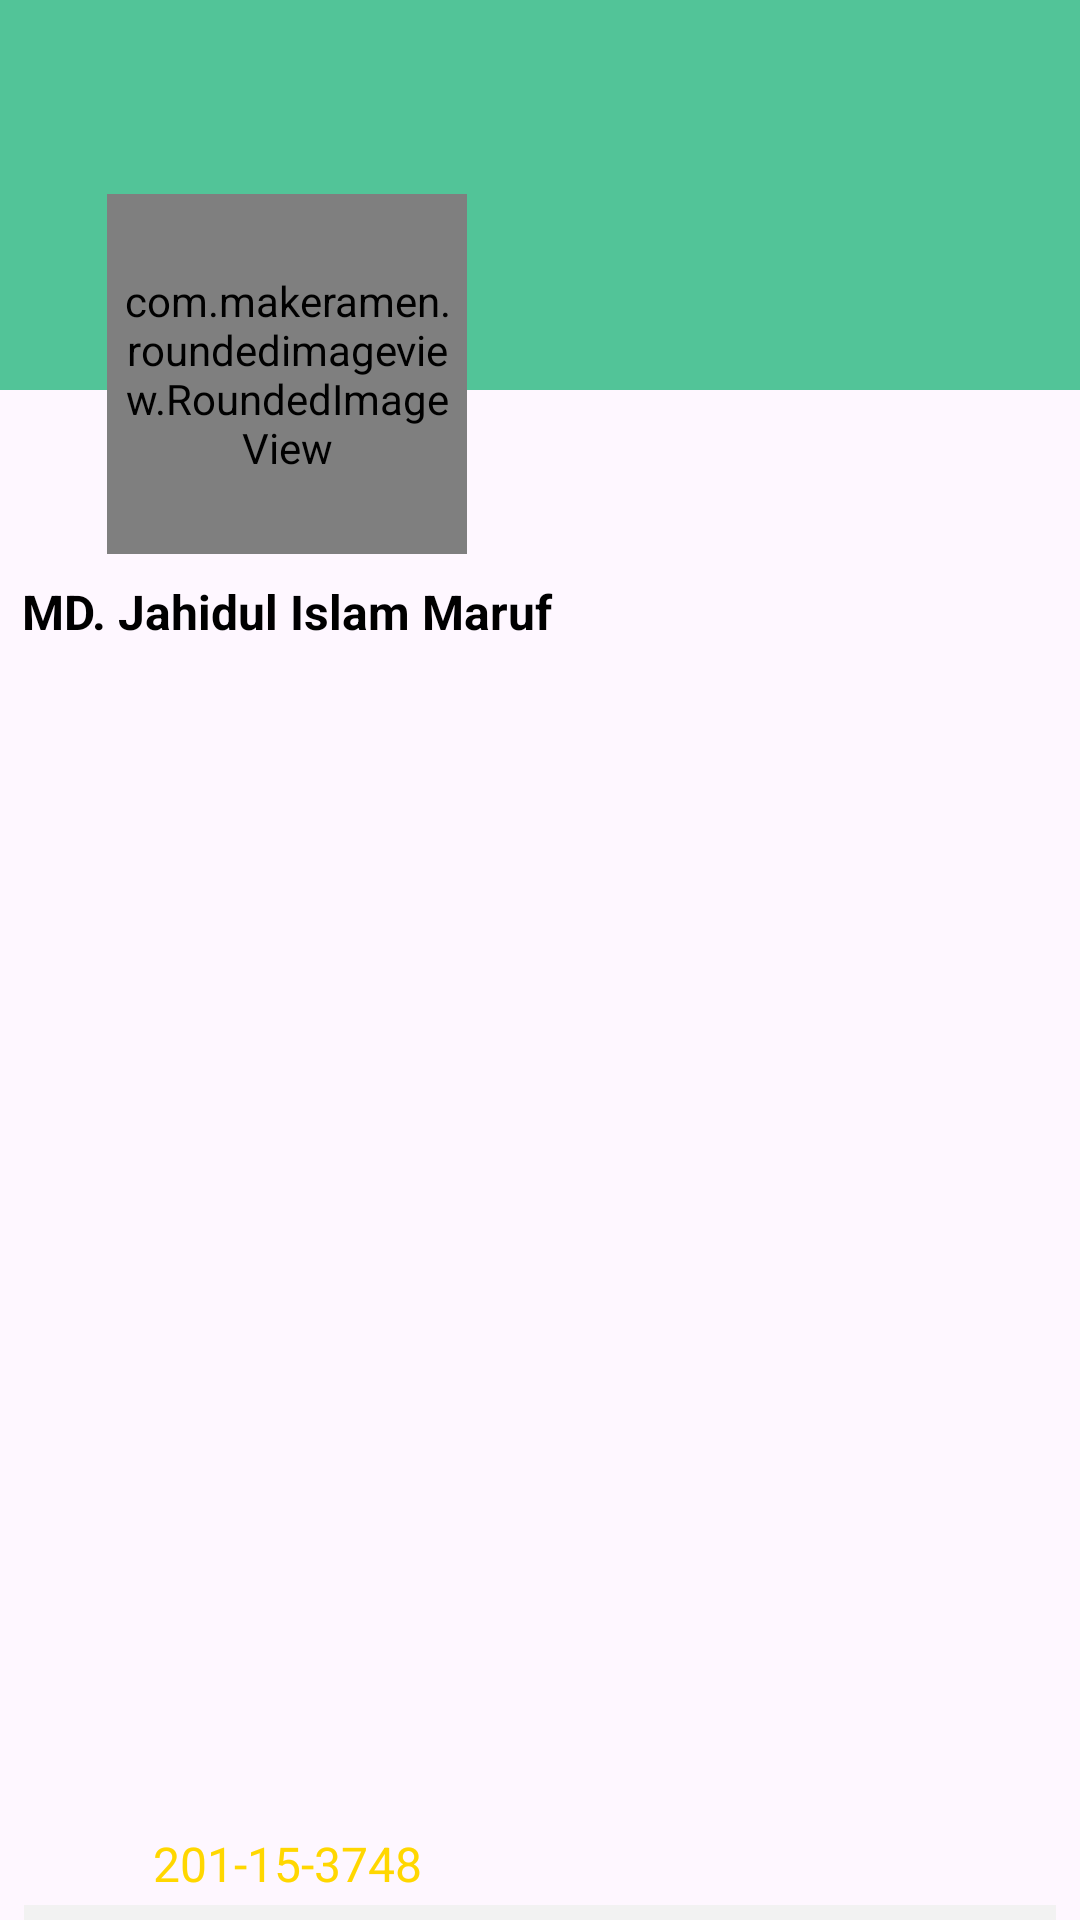

This screen was rendered from an Android layout file. Write that file and the resources it references.
<!-- AndroidManifest.xml: application theme Theme.DIUride -->
<!-- res/layout/navimage.xml -->
<?xml version="1.0" encoding="utf-8"?>
<androidx.constraintlayout.widget.ConstraintLayout xmlns:android="http://schemas.android.com/apk/res/android"
    xmlns:app="http://schemas.android.com/apk/res-auto"
    xmlns:tools="http://schemas.android.com/tools"
    android:id="@+id/navhead"
    android:layout_width="match_parent"
    android:layout_height="wrap_content"
    android:orientation="vertical">


    <androidx.constraintlayout.widget.ConstraintLayout
        android:id="@+id/imageView5"
        android:layout_width="0dp"
        android:layout_height="130dp"
        android:background="@drawable/rectfornav"
        app:layout_constraintEnd_toEndOf="parent"
        app:layout_constraintStart_toStartOf="parent"
        app:layout_constraintTop_toTopOf="parent"
        >

    </androidx.constraintlayout.widget.ConstraintLayout>

    <com.makeramen.roundedimageview.RoundedImageView
        android:id="@+id/userDp"
        android:layout_width="120dp"
        android:layout_height="120dp"
        android:layout_gravity="center"
        android:background="@color/lightgrey"
        android:padding="5dp"
        android:scaleType="centerCrop"
        android:src="@drawable/profilesvg"
        app:layout_constraintBottom_toTopOf="@+id/drawerUname"
        app:layout_constraintEnd_toEndOf="parent"
        app:layout_constraintHorizontal_bias="0.149"
        app:layout_constraintStart_toStartOf="parent"
        app:layout_constraintTop_toTopOf="parent"
        app:layout_constraintVertical_bias="0.926"
        app:riv_mutate_background="true"
        app:riv_oval="true" />

    <TextView
        android:id="@+id/drawerUname"
        android:layout_width="wrap_content"
        android:layout_height="wrap_content"
        android:layout_marginTop="60dp"
        android:padding="3dp"
        android:text="MD. Jahidul Islam Maruf"
        android:textAlignment="center"
        android:textColor="@color/black"
        android:textSize="16sp"
        android:textStyle="bold"
        app:layout_constraintEnd_toEndOf="@+id/userDp"
        app:layout_constraintStart_toStartOf="@+id/userDp"
        app:layout_constraintTop_toBottomOf="@+id/imageView5" />

    <TextView
        android:id="@+id/drawerUdiuID"
        android:layout_width="wrap_content"
        android:layout_height="wrap_content"
        android:padding="3dp"
        android:text="201-15-3748"
        android:textAlignment="center"
        android:textColor="@color/accent_color"
        android:textSize="16sp"
        app:layout_constraintBottom_toTopOf="@+id/liner"
        app:layout_constraintEnd_toEndOf="@+id/userDp"
        app:layout_constraintStart_toStartOf="@+id/userDp"
        app:layout_constraintTop_toBottomOf="@+id/drawerUname"
        app:layout_constraintVertical_bias="1.0" />

    <LinearLayout
        android:id="@+id/liner"
        android:layout_width="0dp"
        android:layout_height="5dp"
        app:circularflow_radiusInDP="5dp"
        android:background="@color/lightgrey"

        android:layout_marginStart="8dp"


        android:layout_marginEnd="8dp"
        android:src="@drawable/liner"
        app:layout_constraintBottom_toBottomOf="parent"
        app:layout_constraintEnd_toEndOf="parent"
        app:layout_constraintStart_toStartOf="parent"
        android:orientation="horizontal" />




</androidx.constraintlayout.widget.ConstraintLayout>
<!-- resources referenced by this layout -->
<resources>
  <color name="accent_color">#FFD700 </color>
  <color name="black">#FF000000</color>
  <color name="lightgrey">#F2F2F2 </color>
  <!-- drawable liner: png bitmap (drawable, 136 bytes) -->
  <!-- drawable profilesvg: vector/xml drawable (drawable, 4546 chars, omitted) -->
  <!-- drawable rectfornav (drawable) -->
  <?xml version="1.0" encoding="utf-8"?>
  <selector xmlns:android="http://schemas.android.com/apk/res/android">
  
      <item>
  
  
          <shape android:shape="rectangle"
              >
              <solid android:color="@color/maincolor">
  
              </solid>
  
  
          </shape>
      </item>
  </selector>
  <style name="Theme.DIUride" parent="Base.Theme.DIUride" />
  <color name="maincolor">#52C498</color>
  <style name="Base.Theme.DIUride" parent="Theme.Material3.DayNight.NoActionBar">
          
          <item name="colorPrimary">#11BA7F</item>
          <item name="colorPrimaryVariant">@color/purple_700</item>
          <item name="colorOnPrimary">@color/white</item>
          
          <item name="colorSecondary">@color/teal_200</item>
          <item name="colorSecondaryVariant">@color/teal_700</item>
          <item name="colorOnSecondary">@color/black</item>
      </style>
  <color name="purple_700">#019DA3</color>
  <color name="white">#FFFFFFFF</color>
  <color name="teal_200">#FF03DAC5</color>
  <color name="teal_700">#FF018786</color>
</resources>
